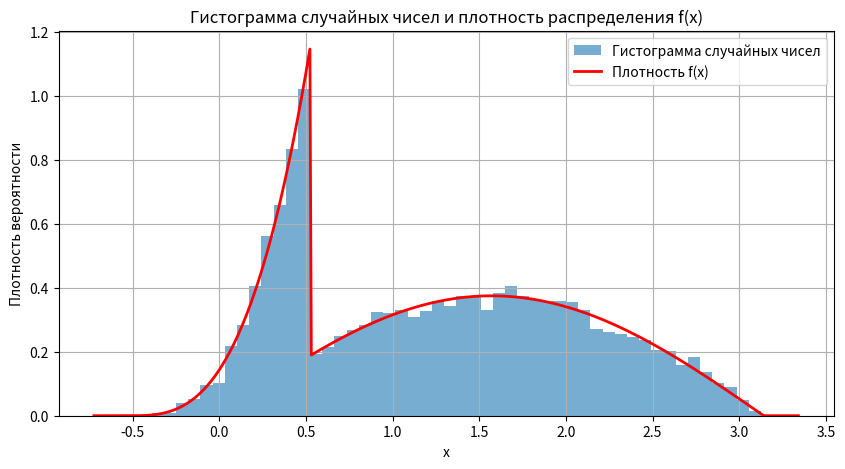

Write Python code to recreate this figure.
import numpy as np
import matplotlib.pyplot as plt

# Коэффициент k
k = 0.3747

# Функция обратного преобразования
def inverse_transform(u):
    pi_6 = np.pi / 6
    threshold = (np.pi ** 4) / 324  # 0.3006

    if u <= threshold:
        return (4 * u) ** (1 / 4) - pi_6
    else:
        return np.arccos((np.sqrt(3) / 2) - (u - threshold) / k)

# Генерация случайных чисел
N = 10000  # Количество выборок
random_numbers = np.random.uniform(0, 1, N)
samples = np.array([inverse_transform(u) for u in random_numbers])

# Функция плотности f(x)
def f_x(x):
    if -np.pi/6 <= x < np.pi/6:
        return (x + np.pi/6) ** 3
    elif np.pi/6 <= x <= np.pi:
        return k * np.sin(x)
    return 0

# Создаем точки для f(x)
x_vals = np.linspace(-np.pi/6 - 0.2, np.pi + 0.2, 500)
y_vals = np.array([f_x(x) for x in x_vals])

# Построение гистограммы и графика плотности
plt.figure(figsize=(10, 5))
plt.hist(samples, bins=50, density=True, alpha=0.6, label="Гистограмма случайных чисел")
plt.plot(x_vals, y_vals, 'r', label="Плотность f(x)", linewidth=2)
plt.xlabel("x")
plt.ylabel("Плотность вероятности")
plt.legend()
plt.title("Гистограмма случайных чисел и плотность распределения f(x)")
plt.grid()
plt.show()
